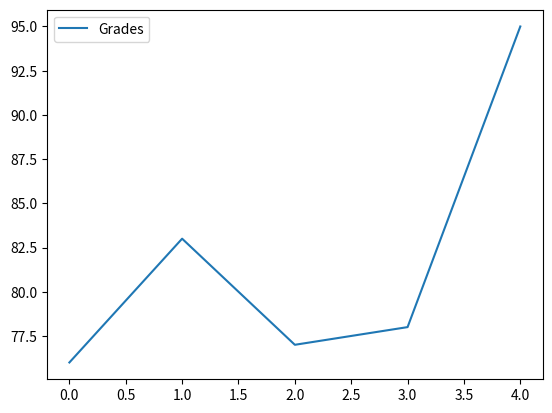
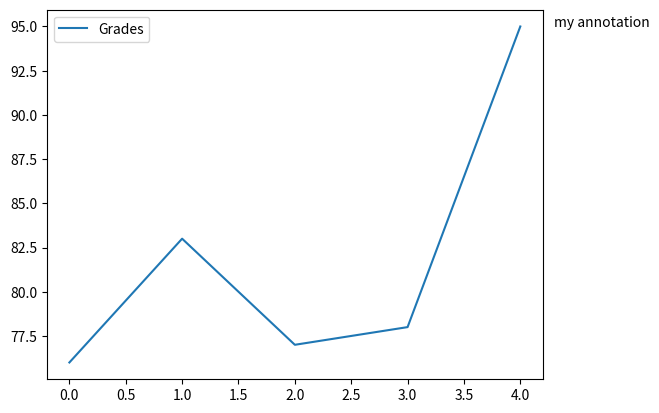
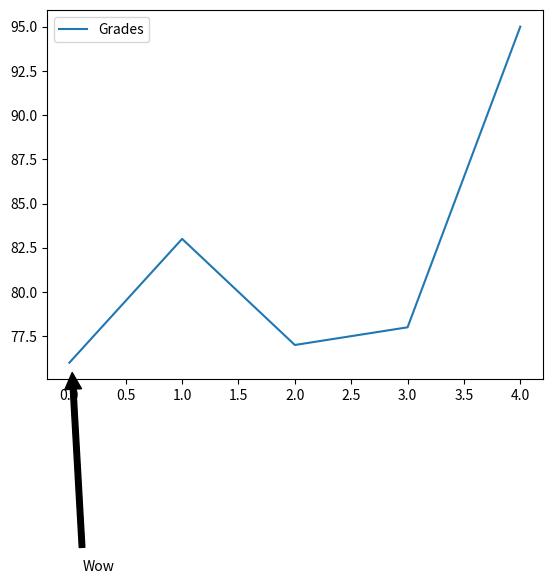

Python code for these plots, in order:
#!/usr/bin/env python
# coding: utf-8

# In[1]:


import pandas as pd
names = ['Bob','Jessica','Mary','John','Mel']
grades = [76,83,77,78,95]
GradeList = list(zip(names,grades))
df = pd.DataFrame(data = GradeList,columns=['Names', 'Grades'])
get_ipython().run_line_magic('matplotlib', 'inline')
df.plot()


# In[3]:


import matplotlib.pyplot as plt
df.plot()
displayText = "my annotation"
xloc = 1
yloc = df['Grades'].max()
xtext = 8
ytext = 0
plt.annotate(displayText,xy=(xloc, yloc),xytext=(xtext,ytext),xycoords=('axes fraction', 'data'),textcoords='offset points')


# In[4]:


df.plot()
displayText = "Wow"
xloc = 0.05
yloc = 76
xtext = 8
ytext = -150
plt.annotate(displayText,
xy=(xloc, yloc),
arrowprops=dict(facecolor='black',shrink=0.05),xytext=(xtext,ytext),xycoords=('axes fraction', 'data'),textcoords='offset points')


# In[ ]:




